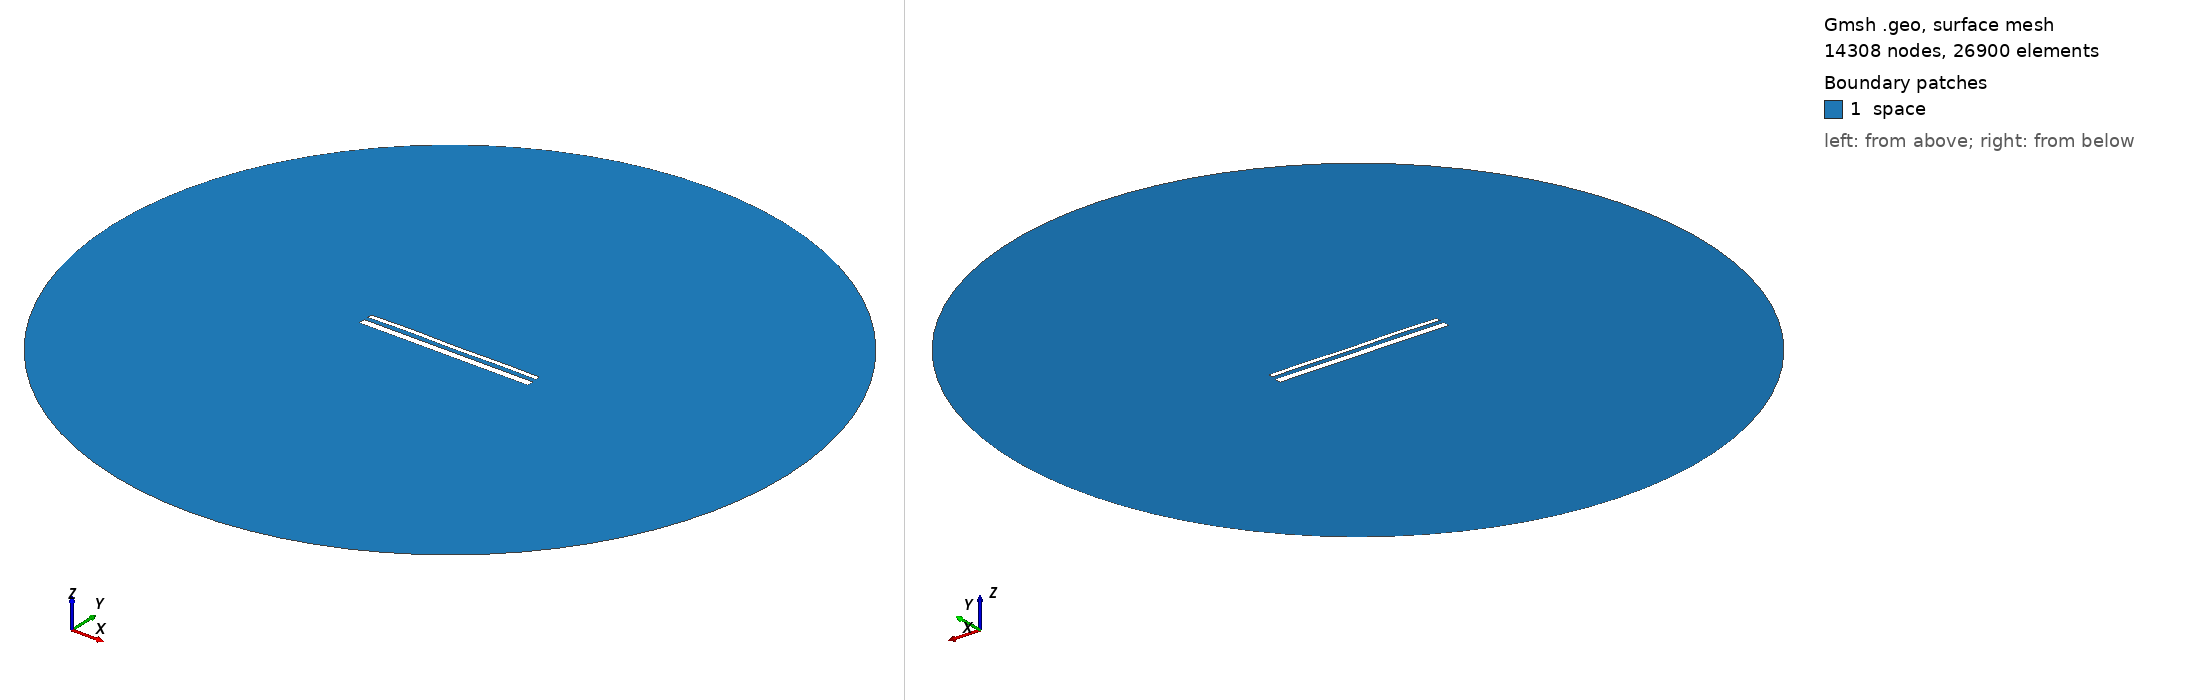

Gmsh geometry script, surface-meshed: 14308 nodes, 26900 surface elements. Boundary patches (legend numbers): 1 space. Left view from above one corner, right view from below the opposite corner. Legend entries are the model's physical surfaces. The drawing asked Gmsh for element sizes between 1% and 20% of the model's largest extent; the script's own settings can give other sizes.

=== 14970.geo (drawn) ===
//---------------------------------------
// Geometry kernel
//---------------------------------------

SetFactory("OpenCASCADE");



//---------------------------------------
// Parameters of the geometry
//---------------------------------------

// Overetch of the upper plate
overetch = 0.5;

// Distance between the plates
distance = 2.25;

// Discretization over the x axis (for the deformation)
nx = 50; 

// Length of the plate
L = 100 - overetch; 

// Number of modes
n = 4; 

// 1st mode coefficient
coeff(1) = 0.15;
beta(1) = 0.596864 * 3.1415926535 / L;

// 2nd mode coefficient
coeff(2) = 0.07499999999999998;
beta(2) = 1.49418 * 3.1415926535 / L;

// 3rd mode coefficient
coeff(3) = 0.07499999999999998;
beta(3) = 2.50025 * 3.1415926535 / L;

// 4th mode coefficient
coeff(4) = 0.15;
beta(4) = 3.49999 * 3.1415926535 / L;



//---------------------------------------
// Upper plate (deformed rectangle)
//---------------------------------------

// Coordiantes of the upper plate
xmin = -50;
xmax = 50 - overetch;

// Height of the upper plate
yheight = 4 - 2 * overetch;

// Indexes of the points
UpperID[] = {};
LowerID[] = {};
LeftID[] = {};
RightID[] = {};

// Point index
p = 1;

// Horizontal edges
For i In {1:nx}
    x = xmin + (i-1)*(xmax - xmin)/(nx-1);

    y_bottom = distance / 2 + overetch;
    For j In {1:n}
        C = (Cosh(beta(j)*L) + Cos(beta(j)*L)) / (Sinh(beta(j)*L) + Sin(beta(j)*L));
        y_bottom  = y_bottom + coeff(j) * (Cosh(beta(j)*(x+50)) - Cos(beta(j)*(x+50)) - C * (Sinh(beta(j)*(x+50)) - Sin(beta(j)*(x+50))));
    EndFor

    y_top = y_bottom + yheight;

    Point(p) = {x, y_top, 0, 1.0};
    UpperID[i] = p;
    p = p + 1;

    Point(p) = {x, y_bottom, 0, 1.0};
    LowerID[i] = p;
    p = p + 1;
EndFor

// Create point lists
UpperPts[] = {}; LowerPts[] = {};
For i In {1:nx}
  UpperPts[] += {UpperID[i]};
  LowerPts[] += {LowerID[i]};
EndFor

// Build splines
Spline(1) = {UpperPts[]};
Spline(2) = {LowerPts[]};
Line(3) = {LowerPts[nx-1], UpperPts[nx-1]};
Line(4) = {LowerPts[0], UpperPts[0]};

// Build the plane surface
Curve Loop(1) = {2, 3, -1, -4};
Plane Surface(1) = {1};



//---------------------------------------
// Lower plate (rectangle)
//---------------------------------------

// Vertices
Point(1001) = {-50, -1, 0, 1.0};
Point(1002) = { 50, -1, 0, 1.0};
Point(1003) = { 50,  -5, 0, 1.0};
Point(1004) = {-50,  -5, 0, 1.0};

// Edges
Line(5) = {1001, 1002};
Line(6) = {1002, 1003};
Line(7) = {1003, 1004};
Line(8) = {1004, 1001};

// Plane surface
Line Loop(2) = {5, 6, 7, 8};
Plane Surface(2) = {2}; 



//---------------------------------------
// Outer (fictious) boundary
//---------------------------------------

// Points
Point(1005) = {0, 0, 0};       // Center
Point(1006) = {200, 0, 0};     // Start point
Point(1007) = {0, 200, 0};     // 90 degrees
Point(1008) = {-200, 0, 0};    // 180 degrees
Point(1009) = {0, -200, 0};    // 270 degrees

// Circle arcs (each needs start, center, end)
Circle(9) = {1006, 1005, 1007};
Circle(10) = {1007, 1005, 1008};
Circle(11) = {1008, 1005, 1009};
Circle(12) = {1009, 1005, 1006};

// Plane surface for the entire domain
Curve Loop(3) = {9, 10, 11, 12};
Surface(3) = {3};

// Subtract the plates from the whole domain to obtain the actual domain where we want to solve the equations
BooleanDifference{ Surface{3}; Delete; }{ Surface{1}; Surface{2}; Delete; }




//---------------------------------------
// Transfinite Lines/Curves
//---------------------------------------

// Set the number of points on the boundaries
r = 7;

// Plates
Transfinite Curve {1, 2} = 50*r Using Progression 1;
Transfinite Curve {3, 4} = 2*r Using Progression 1;
Transfinite Line {5, 7} = 50*r Using Progression 1;
Transfinite Line {6, 8} = 2*r Using Progression 1;

// Outer boundary
Transfinite Line {9, 10, 11, 12} = 20 Using Progression 1;



//---------------------------------------
// Physical groups
//---------------------------------------                

// Physical curves (boundaries)
Physical Line("force_segment", 10) = {2};
Physical Line("upper_plate", 11) = {1, 3, 4};
Physical Line("lower_plate", 12) = {5, 6, 7, 8};
Physical Line("boundary", 20) = {9, 10, 11, 12};

// Physical Surfaces
Physical Surface("space", 30) = {3};



//---------------------------------------
// 6. Generate the Mesh
//---------------------------------------

// 2D mesh generation
Mesh 2;
